Run: headless pygame with SDL's dummy video driver; simulated clock (each Clock.tick advances the game by its frame time, no real sleeping); random seed 0; keys injected as events and as key.get_pressed() state; no mouse input.
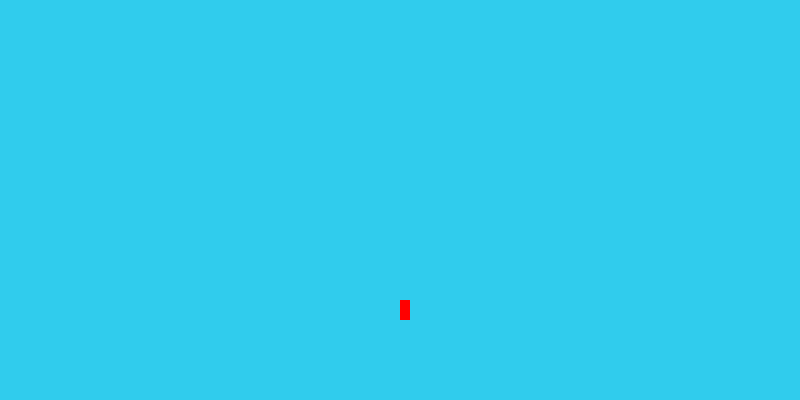
Frame 1 of 4 · flips 1–60 · no input
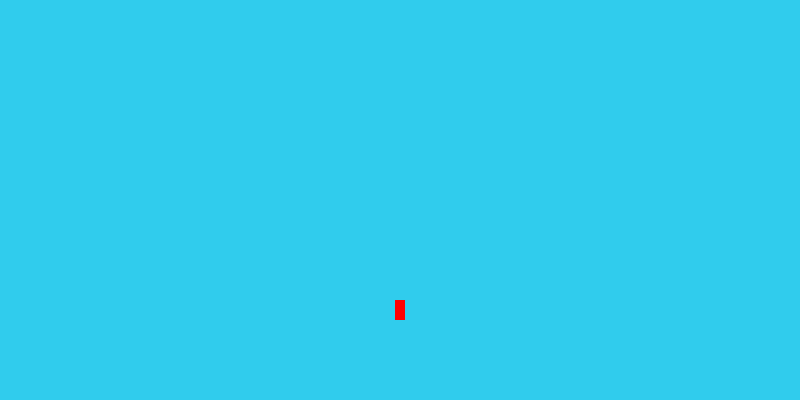
Frame 2 of 4 · flips 61–180 · tapped SPACE, RETURN · held RIGHT (→), D
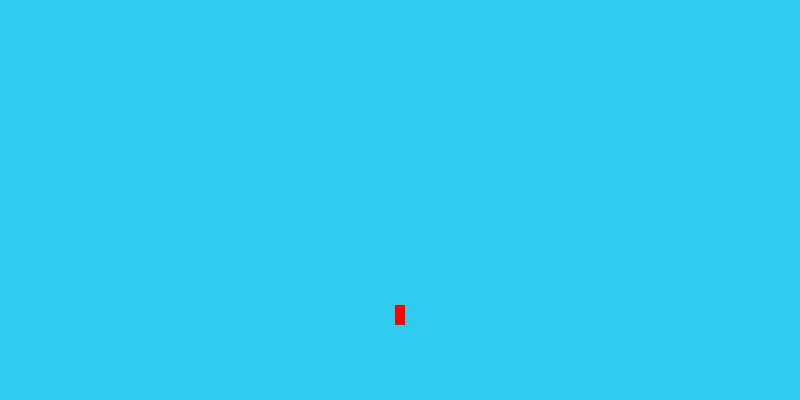
Frame 3 of 4 · flips 181–300 · held DOWN (↓), S
Frame 4 of 4 · flips 301–420 · held LEFT (←), A, UP (↑), W · screen same as frame 1, image omitted

The pygame program that drew these frames:

import pygame
# -------------------------------
# Initialize Pygame
# -------------------------------
pygame.init()
# -------------------------------
# Create the game window
# -------------------------------
screen = pygame.display.set_mode((800, 400))
pygame.display.set_caption("Arrow Key Demo")
# -------------------------------
# Game control variable
# -------------------------------
game_exit = False
x=400
y=300
speed= 5
# -------------------------------
# Game Loop
# -------------------------------
while not game_exit:
    # Check for events
    for event in pygame.event.get():
        # Close the window
        if event.type == pygame.QUIT:
            game_exit = True
        # Handle keyboard input
        if event.type == pygame.KEYDOWN:
            if event.key == pygame.K_DOWN:
                y+=speed
            elif event.key == pygame.K_UP:
                y-=speed
            elif event.key == pygame.K_RIGHT:
                x-=speed
            elif event.key == pygame.K_LEFT:
                x+=speed
    # Fill the screen with red
    screen.fill((48, 204, 237))
    pygame.draw.rect(screen, (255, 0, 0), (x, y, 10, 20))
    
    # Update the display
    pygame.display.update()
# -------------------------------
# Quit Pygame
# -------------------------------
pygame.quit()
quit()
